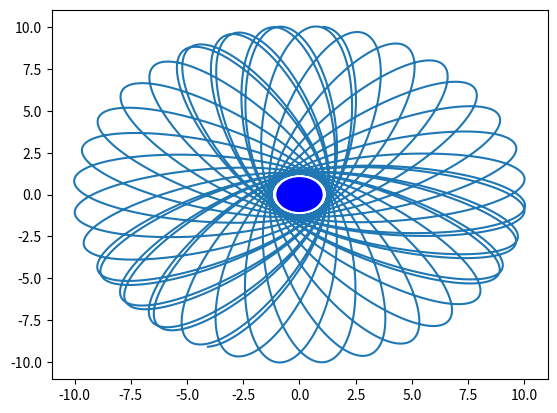

Here is the Python script that generated this plot:
#!/usr/local/bin/python3.6

import matplotlib.pyplot as plt
import numpy
import random
import math

#Little time range
delta_t = 0.01

#gravitational constant
G = 50.0

#Colliding points distance
collision_distance = 0.05

#All time
all_time = 50

#Material point on the flat
class MatPoint:
	def __init__(self, mass: 'float', position: 'numpy.array', velocity: 'numpy.array'):
		self.mass = mass
		self.position = position
		self.velocity = velocity

	#Interaction between points
	@staticmethod
	def dencity(distance: 'float')-> 'float':
		if (distance > collision_distance):
			return G / distance
		else:
			#Collision
			return - G / distance ** 3

	#Vector force induced by other point
	def force(self, other: 'MatPoint')-> 'numpy.array':
		force = numpy.array([0, 0])
		dr = other.position - self.position
		distance = numpy.linalg.norm(dr)
		force = dr * other.mass * self.mass * self.dencity(distance) / distance
		return force

	def apply_force(self, force: 'numpy.array'):
		self.velocity[0] += force[0] / self.mass * delta_t
		self.velocity[1] += force[1] / self.mass * delta_t

	#Move the point on delta_t
	def move(self):
		self.position[0] += self.velocity[0] * delta_t 
		self.position[1] += self.velocity[1] * delta_t

#Count of moveable points
points_count = 1
#Moveable points
points = []

#Fixed point
centrum = MatPoint(10.0, numpy.array([0.0, 0.0]), numpy.array([0.0, 0.0]))

#Define points start positions, velocities and masses
def init():
	for i in range(0, points_count):
		velocity = random.uniform(-2, 2) + 7.0
		points.append(MatPoint(1.0, numpy.array([1.0, 10.0]), 
		numpy.array([velocity, 0.0])))
		print("velocity of", i + 1, "point:", velocity)

init()

positions_X = []
positions_Y = []

for numpoint in range(0, points_count):
	positions_X.append([])
	positions_Y.append([])

#Move

count_of_steps = int(all_time / delta_t)

numpoint = 0
for point in points:
	for n in range(0, count_of_steps):
		positions_X.append(point.position[0])
		positions_Y.append(point.position[1])
		point.move()
		point.apply_force(point.force(centrum))
		positions_X[numpoint].append(point.position[0])
		positions_Y[numpoint].append(point.position[1])
	numpoint += 1

#Draw

c = plt.Circle((0, 0), 1, color='b')
fig = plt.figure()
ax = fig.add_subplot(1, 1, 1)
ax.add_patch(c)

for numpoint in range(0, points_count):
	plt.plot(positions_X[numpoint], positions_Y[numpoint])

plt.show()
